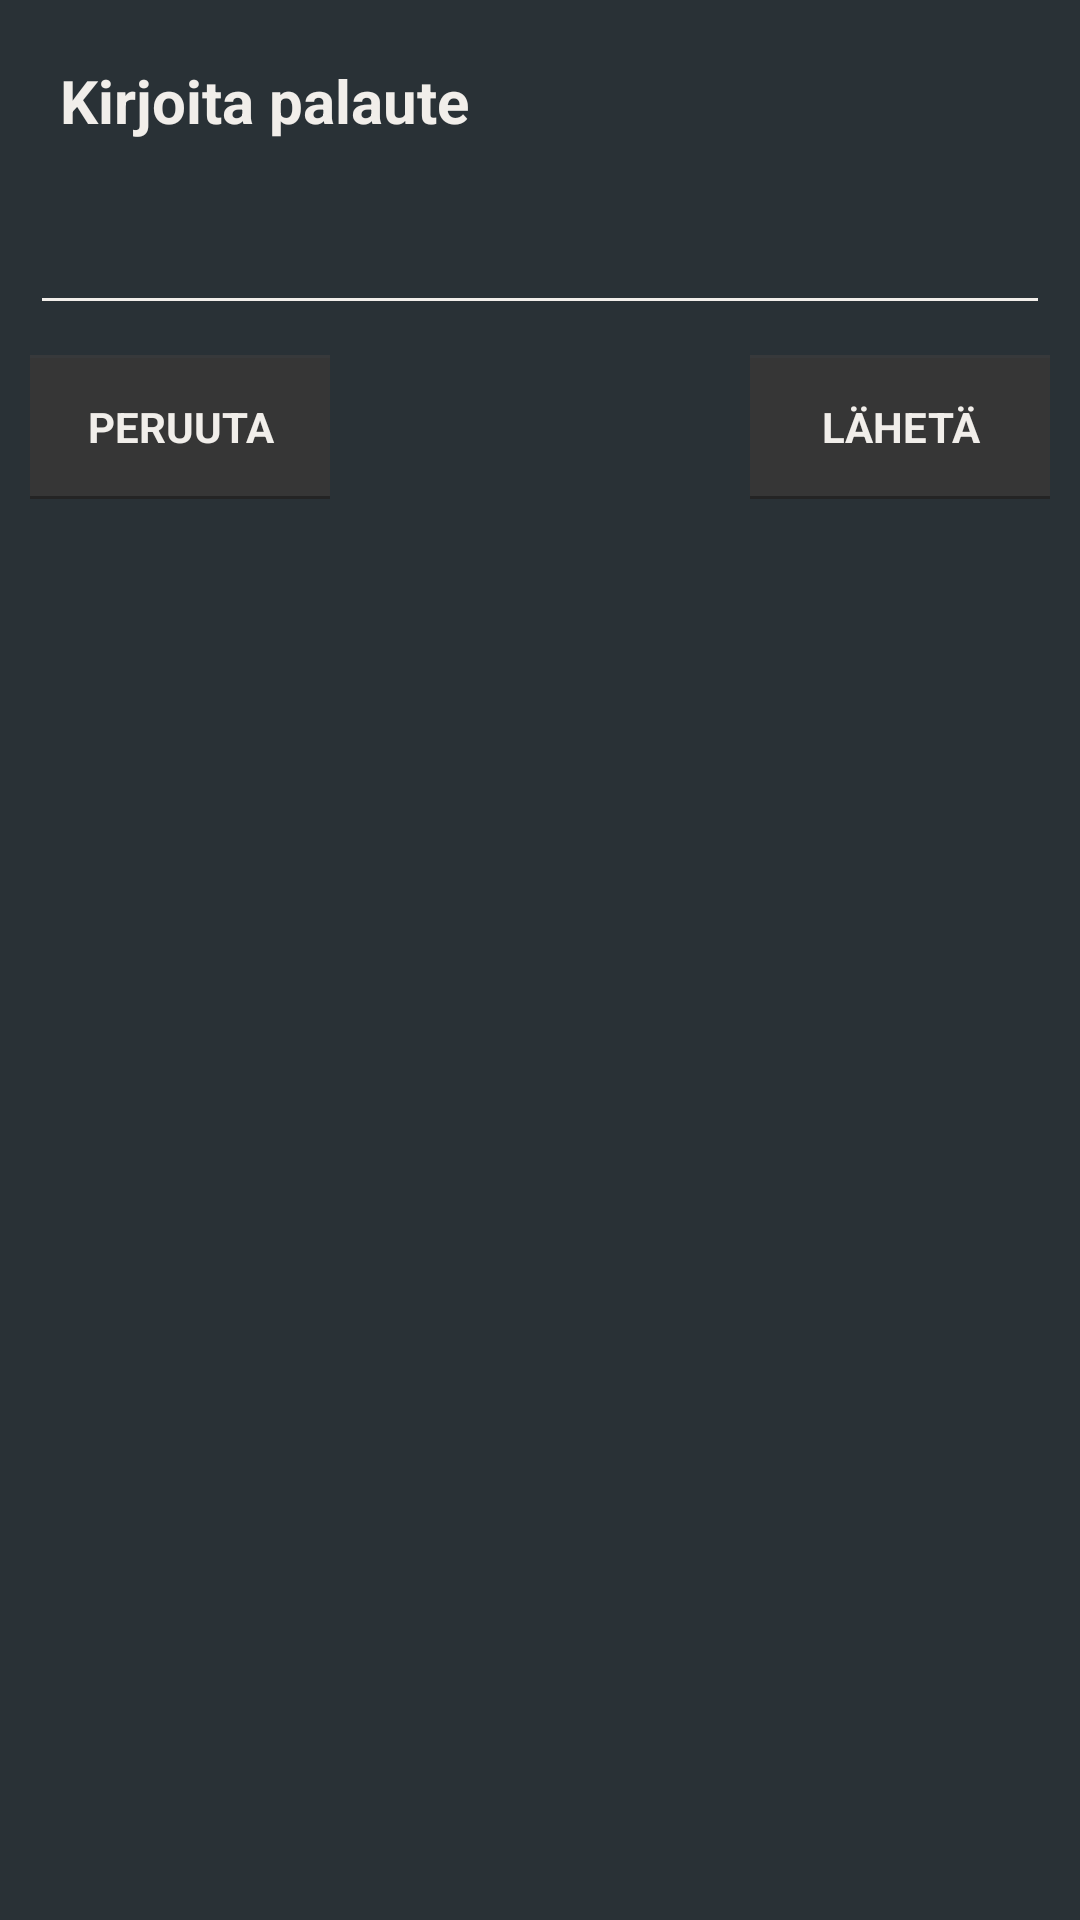

The Android layout XML behind this screen, and the referenced resources:
<!-- AndroidManifest.xml: application theme AppTheme -->
<!-- res/layout/send_feedback_dialog.xml -->
<?xml version="1.0" encoding="utf-8"?>
<LinearLayout xmlns:android="http://schemas.android.com/apk/res/android"
    android:orientation="vertical"
    android:layout_width="match_parent"
    android:layout_height="wrap_content"
    android:background="@color/color_restaurant"
    android:padding="10dp"
    android:clickable="true">
    <TextView
        android:text="@string/info_feedback_write"
        android:layout_width="match_parent"
        android:layout_height="wrap_content"
        android:padding="10dp"
        android:textSize="20sp"
        android:textStyle="bold"/>
    <EditText
        android:id="@+id/message"
        android:layout_width="match_parent"
        android:layout_height="wrap_content"
        android:layout_marginTop="10dp"
        android:inputType="textCapSentences"
        android:maxLength="250" />
    <RelativeLayout
        android:layout_width="match_parent"
        android:layout_height="wrap_content"
        android:orientation="horizontal"
        android:layout_marginTop="10dp">
        <Button
            android:layout_width="wrap_content"
            android:layout_height="wrap_content"
            android:text="@string/cancel"
            android:id="@+id/cancelButton"
            android:background="@drawable/custom_button"
            android:textSize="14sp"
            android:layout_alignParentStart="true"
            android:layout_alignParentLeft="true"/>
        <Button
            android:layout_width="wrap_content"
            android:layout_height="wrap_content"
            android:text="@string/send"
            android:id="@+id/sendFeedbackButton"
            android:background="@drawable/custom_button"
            android:textSize="14sp"
            android:layout_alignParentEnd="true"
            android:layout_alignParentRight="true"/>
    </RelativeLayout>
</LinearLayout>
<!-- resources referenced by this layout -->
<resources>
  <item name="color_restaurant" type="color">#293136</item>
  <string name="cancel">Peruuta</string>
  <string name="info_feedback_write">Kirjoita palaute</string>
  <string name="send">Lähetä</string>
  <style name="AppTheme" parent="Theme.AppCompat.DayNight.NoActionBar">
          <item name="android:textViewStyle">@style/myTextView</item>
          <item name="android:buttonStyle">@style/CustomButton</item>
          <item name="android:radioButtonStyle">@style/CustomRadioButton</item>
          <item name="editTextStyle">@style/myEditTextStyle</item>
          <item name="android:spinnerDropDownItemStyle">@style/mySpinnerItemStyle</item>
          <item name="android:spinnerItemStyle">@style/mySpinnerText</item>
      </style>
  <item name="color_button" type="color">#242424</item>
  <item name="color_shadow" type="color">#b43e3e3e</item>
  <style name="myTextView" parent="@android:style/TextAppearance">
          <item name="colorControlNormal">@color/color_text_light</item>
          <item name="android:textColor">@color/color_text_light</item>
          <item name="android:textSize">16sp</item>
      </style>
  <style name="CustomButton" parent="android:Widget.Holo.Button">
          <item name="android:textSize">14sp</item>
          <item name="android:textAllCaps">true</item>
          <item name="android:textStyle">bold</item>
          <item name="android:textColor">@color/color_text_light</item>
          <item name="android:background">@drawable/custom_button</item>
          <item name="android:minWidth">100dp</item>
      </style>
  <style name="CustomRadioButton" parent="@android:style/Widget.Holo.CompoundButton.RadioButton">
          <item name="android:textColor">@color/color_text_light</item>
          <item name="android:textSize">16sp</item>
      </style>
  <style name="myEditTextStyle" parent="@android:style/Widget.EditText">
          <item name="android:textColor">@color/color_text_light</item>
          <item name="android:textColorHint">@color/color_text_hint</item>
          <item name="colorControlNormal">@color/color_text_light</item>
          <item name="colorControlActivated">@color/color_text_light</item>
          <item name="backgroundTint">@color/color_text_light</item>
      </style>
  <style name="mySpinnerItemStyle" parent="@android:style/Widget.Holo.DropDownItem.Spinner">
          <item name="android:textColor">@color/color_text_light</item>
          <item name="android:background">@color/color_dark</item>
      </style>
  <style name="mySpinnerText" parent="@android:style/Widget.Holo.DropDownItem.Spinner">
          <item name="android:textColor">@color/color_text_light</item>
      </style>
  <item name="color_text_light" type="color">#f1eeea</item>
  <item name="color_text_hint" type="color">#aeaeae</item>
  <item name="color_dark" type="color">#1d1d1d</item>
</resources>
